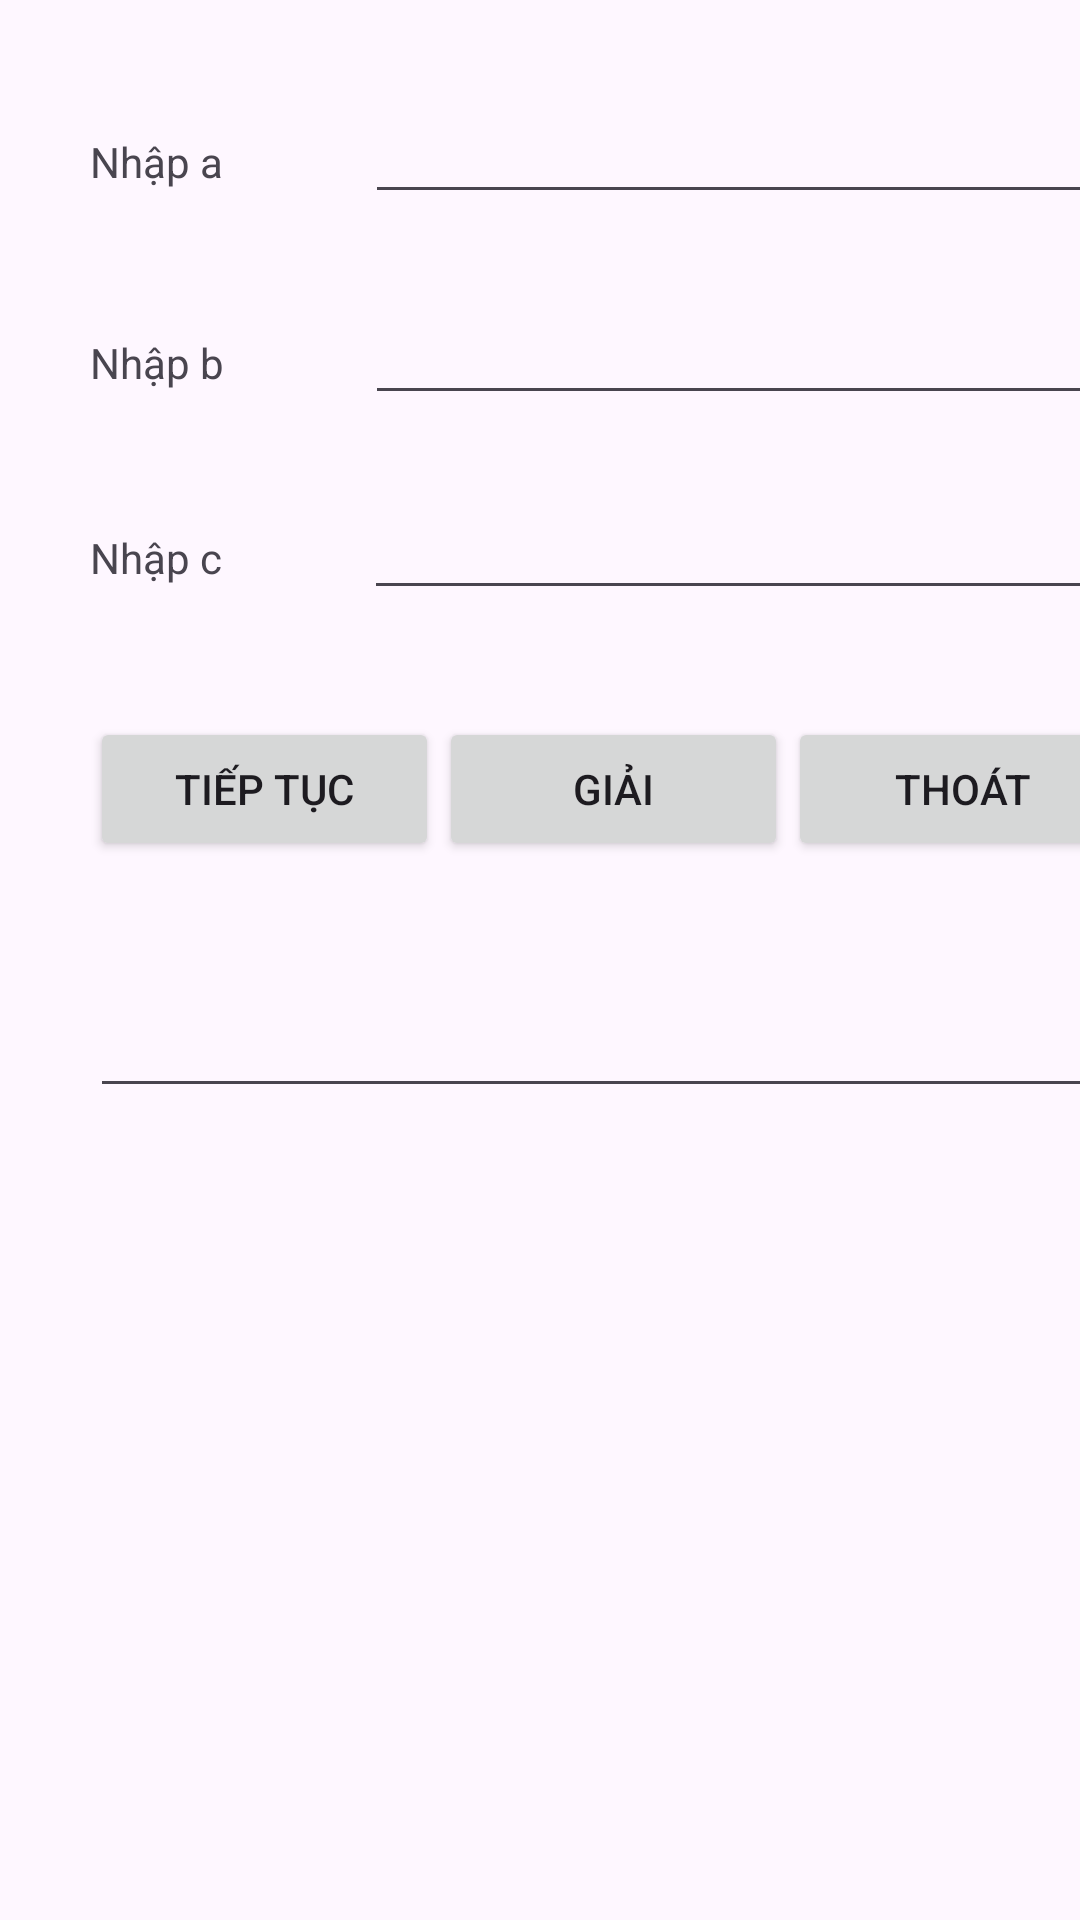

The Android layout XML behind this screen, and the referenced resources:
<!-- AndroidManifest.xml: application theme Theme.Pttbac2 -->
<!-- res/layout/activity_main.xml -->
<?xml version="1.0" encoding="utf-8"?>
<androidx.constraintlayout.widget.ConstraintLayout xmlns:android="http://schemas.android.com/apk/res/android"
    xmlns:app="http://schemas.android.com/apk/res-auto"
    xmlns:tools="http://schemas.android.com/tools"
    android:layout_width="match_parent"
    android:layout_height="match_parent"
    tools:context=".MainActivity">

    <LinearLayout
        android:layout_width="409dp"
        android:layout_height="729dp"
        android:orientation="vertical"
        android:padding="30sp"
        tools:layout_editor_absoluteX="1dp"
        tools:layout_editor_absoluteY="1dp">

        <LinearLayout
            android:layout_width="match_parent"
            android:layout_height="67dp"
            android:orientation="horizontal">

            <TextView
                android:id="@+id/textView"
                android:layout_width="wrap_content"
                android:layout_height="wrap_content"
                android:layout_weight="1"
                android:text="Nhập a" />

            <EditText
                android:id="@+id/editTextText"
                android:layout_width="wrap_content"
                android:layout_height="wrap_content"
                android:layout_weight="1"
                android:ems="10"
                android:inputType="text" />
        </LinearLayout>

        <LinearLayout
            android:layout_width="match_parent"
            android:layout_height="65dp"
            android:orientation="horizontal">

            <TextView
                android:id="@+id/textView2"
                android:layout_width="wrap_content"
                android:layout_height="wrap_content"
                android:layout_weight="1"
                android:text="Nhập b" />

            <EditText
                android:id="@+id/editTextText2"
                android:layout_width="wrap_content"
                android:layout_height="wrap_content"
                android:layout_weight="1"
                android:ems="10"
                android:inputType="text" />
        </LinearLayout>

        <LinearLayout
            android:layout_width="match_parent"
            android:layout_height="77dp"
            android:orientation="horizontal">

            <TextView
                android:id="@+id/textView3"
                android:layout_width="wrap_content"
                android:layout_height="wrap_content"
                android:layout_weight="1"
                android:text="Nhập c" />

            <EditText
                android:id="@+id/editTextText3"
                android:layout_width="wrap_content"
                android:layout_height="wrap_content"
                android:layout_weight="1"
                android:ems="10"
                android:inputType="text" />
        </LinearLayout>

        <LinearLayout
            android:layout_width="match_parent"
            android:layout_height="89dp"
            android:orientation="horizontal">

            <Button
                android:id="@+id/btntieptuc"
                android:layout_width="wrap_content"
                android:layout_height="wrap_content"
                android:layout_weight="1"
                android:text="Tiếp tục" />

            <Button
                android:id="@+id/btnGiai"
                android:layout_width="wrap_content"
                android:layout_height="wrap_content"
                android:layout_weight="1"
                android:text="Giải" />

            <Button
                android:id="@+id/btnCacel"
                android:layout_width="wrap_content"
                android:layout_height="wrap_content"
                android:layout_weight="1"
                android:text="Thoát" />
        </LinearLayout>

        <LinearLayout
            android:layout_width="match_parent"
            android:layout_height="92dp"
            android:orientation="horizontal">

            <EditText
                android:id="@+id/editTextText4"
                android:layout_width="wrap_content"
                android:layout_height="wrap_content"
                android:layout_weight="1"
                android:ems="10"
                android:inputType="text" />
        </LinearLayout>
    </LinearLayout>
</androidx.constraintlayout.widget.ConstraintLayout>
<!-- resources referenced by this layout -->
<resources>
  <style name="Theme.Pttbac2" parent="Base.Theme.Pttbac2" />
  <style name="Base.Theme.Pttbac2" parent="Theme.Material3.DayNight.NoActionBar">
          
          
      </style>
</resources>
